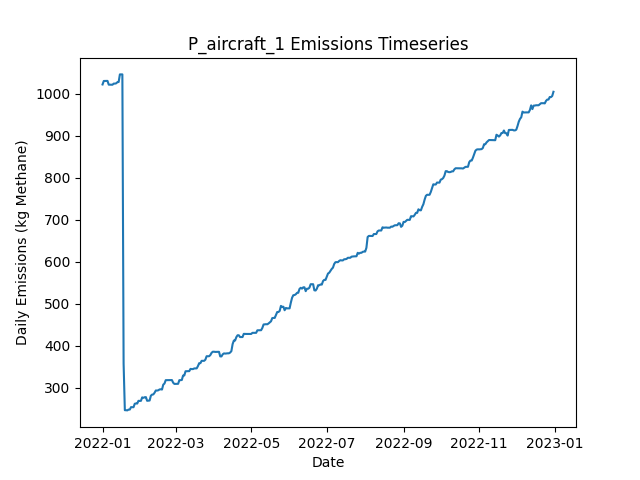

The data file committed next to this chart (first rows):
Date, Daily Emissions (Kg Methane), Daily Mitigable Emissions (Kg Methane), Daily Non-Mitigable Emissions (Kg Methan…, Daily Cost ($), Active Leaks, New Leaks, Leaks Repaired, Leaks Naturally Repaired, Leaks Tagged, Daily Repair Cost ($), Daily Natural Repair Cost ($), aircraft Deployment Cost ($), aircraft Sites flagged for Follow-Up, aircraft Leaks tagged for repair, aircraft Sites Visited, aircraft Travel Time (Minutes), aircraft Survey Time (Minutes), OGI_FU Deployment Cost ($), OGI_FU Sites flagged for Follow-Up, OGI_FU Leaks tagged for repair, OGI_FU Sites Visited, OGI_FU Travel Time (Minutes), OGI_FU Survey Time (Minutes)
2022-01-01, 1022, 818, 203.9, 250, 384, 386, 0, 2, 0.00000, 0.00000, 400, 250, 0, , 10, 20, 10, 0.00000, , 0, 0, 0, 0
2022-01-02, 1030, 826.3, 203.9, 0.00000, 385, 1, 0, 0, 0.00000, 0.00000, 0.00000, 0.00000, 0, , 0, 0, 0, 0.00000, , 0, 0, 0, 0
2022-01-03, 1030, 826.3, 203.9, 3000, 385, 0, 0, 0, 215, 0.00000, 0.00000, 0.00000, 10, , 0, 0, 0, 3000, , 215, 9, 360, 1080
2022-01-04, 1030, 826.3, 203.9, 500, 385, 0, 0, 0, 33, 0.00000, 0.00000, 0.00000, 0, , 0, 0, 0, 500, , 33, 1, 30, 120
2022-01-05, 1030, 826.5, 203.9, 0.00000, 386, 1, 0, 0, 0.00000, 0.00000, 0.00000, 0.00000, 0, , 0, 0, 0, 0.00000, , 0, 0, 0, 0
2022-01-06, 1022, 826.5, 195, 0.00000, 385, 0, 0, 0, 0.00000, 0.00000, 0.00000, 0.00000, 0, , 0, 0, 0, 0.00000, , 0, 0, 0, 0
2022-01-07, 1022, 826.5, 195, 0.00000, 385, 0, 0, 0, 0.00000, 0.00000, 0.00000, 0.00000, 0, , 0, 0, 0, 0.00000, , 0, 0, 0, 0
2022-01-08, 1022, 826.5, 195, 0.00000, 385, 0, 0, 0, 0.00000, 0.00000, 0.00000, 0.00000, 0, , 0, 0, 0, 0.00000, , 0, 0, 0, 0
2022-01-09, 1021, 826.3, 195, 0.00000, 384, 0, 0, 1, 0.00000, 0.00000, 200, 0.00000, 0, , 0, 0, 0, 0.00000, , 0, 0, 0, 0
2022-01-10, 1024, 829, 195, 0.00000, 385, 1, 0, 0, 0.00000, 0.00000, 0.00000, 0.00000, 0, , 0, 0, 0, 0.00000, , 0, 0, 0, 0
2022-01-11, 1024, 829, 195, 0.00000, 385, 0, 0, 0, 0.00000, 0.00000, 0.00000, 0.00000, 0, , 0, 0, 0, 0.00000, , 0, 0, 0, 0
2022-01-12, 1025, 831.7, 193, 0.00000, 385, 1, 0, 0, 0.00000, 0.00000, 0.00000, 0.00000, 0, , 0, 0, 0, 0.00000, , 0, 0, 0, 0
2022-01-13, 1027, 834.4, 193, 0.00000, 386, 1, 0, 0, 0.00000, 0.00000, 0.00000, 0.00000, 0, , 0, 0, 0, 0.00000, , 0, 0, 0, 0
2022-01-14, 1028, 834.4, 193.5, 0.00000, 387, 2, 0, 1, 0.00000, 0.00000, 200, 0.00000, 0, , 0, 0, 0, 0.00000, , 0, 0, 0, 0
2022-01-15, 1046, 844.2, 201.7, 0.00000, 391, 4, 0, 0, 0.00000, 0.00000, 0.00000, 0.00000, 0, , 0, 0, 0, 0.00000, , 0, 0, 0, 0
2022-01-16, 1046, 844.2, 201.7, 0.00000, 391, 0, 0, 0, 0.00000, 0.00000, 0.00000, 0.00000, 0, , 0, 0, 0, 0.00000, , 0, 0, 0, 0
2022-01-17, 1046, 844.2, 201.7, 0.00000, 391, 0, 0, 0, 0.00000, 0.00000, 0.00000, 0.00000, 0, , 0, 0, 0, 0.00000, , 0, 0, 0, 0
2022-01-18, 357.5, 155.7, 201.7, 38000, 201, 0, 190, 0, 0.00000, 38000, 0.00000, 0.00000, 0, , 0, 0, 0, 0.00000, , 0, 0, 0, 0
2022-01-19, 246.4, 42.68, 203.7, 6200, 171, 1, 31, 0, 0.00000, 6200, 0.00000, 0.00000, 0, , 0, 0, 0, 0.00000, , 0, 0, 0, 0
2022-01-20, 246.4, 42.68, 203.7, 0.00000, 171, 0, 0, 0, 0.00000, 0.00000, 0.00000, 0.00000, 0, , 0, 0, 0, 0.00000, , 0, 0, 0, 0
2022-01-21, 245.9, 42.68, 203.3, 0.00000, 170, 0, 0, 0, 0.00000, 0.00000, 0.00000, 0.00000, 0, , 0, 0, 0, 0.00000, , 0, 0, 0, 0
2022-01-22, 247.9, 42.68, 205.2, 0.00000, 171, 1, 0, 0, 0.00000, 0.00000, 0.00000, 0.00000, 0, , 0, 0, 0, 0.00000, , 0, 0, 0, 0
2022-01-23, 247.9, 42.68, 205.2, 0.00000, 171, 1, 0, 1, 0.00000, 0.00000, 200, 0.00000, 0, , 0, 0, 0, 0.00000, , 0, 0, 0, 0
2022-01-24, 253.7, 48.49, 205.2, 0.00000, 171, 1, 0, 1, 0.00000, 0.00000, 200, 0.00000, 0, , 0, 0, 0, 0.00000, , 0, 0, 0, 0
2022-01-25, 253.7, 48.49, 205.2, 0.00000, 171, 0, 0, 0, 0.00000, 0.00000, 0.00000, 0.00000, 0, , 0, 0, 0, 0.00000, , 0, 0, 0, 0
2022-01-26, 253.5, 48.27, 205.2, 0.00000, 170, 0, 0, 1, 0.00000, 0.00000, 200, 0.00000, 0, , 0, 0, 0, 0.00000, , 0, 0, 0, 0
2022-01-27, 261.8, 48.27, 213.5, 0.00000, 171, 1, 0, 0, 0.00000, 0.00000, 0.00000, 0.00000, 0, , 0, 0, 0, 0.00000, , 0, 0, 0, 0
2022-01-28, 262.5, 50.95, 211.5, 0.00000, 171, 1, 0, 0, 0.00000, 0.00000, 0.00000, 0.00000, 0, , 0, 0, 0, 0.00000, , 0, 0, 0, 0
2022-01-29, 262.3, 50.72, 211.5, 0.00000, 170, 0, 0, 1, 0.00000, 0.00000, 200, 0.00000, 0, , 0, 0, 0, 0.00000, , 0, 0, 0, 0
2022-01-30, 268.7, 57.2, 211.5, 0.00000, 172, 2, 0, 0, 0.00000, 0.00000, 0.00000, 0.00000, 0, , 0, 0, 0, 0.00000, , 0, 0, 0, 0
2022-01-31, 268.5, 56.98, 211.5, 0.00000, 172, 2, 0, 2, 0.00000, 0.00000, 400, 0.00000, 0, , 0, 0, 0, 0.00000, , 0, 0, 0, 0
2022-02-01, 268.7, 57.43, 211.3, 0.00000, 173, 2, 0, 0, 0.00000, 0.00000, 0.00000, 0.00000, 0, , 0, 0, 0, 0.00000, , 0, 0, 0, 0
2022-02-02, 277, 57.43, 219.6, 0.00000, 174, 1, 0, 0, 0.00000, 0.00000, 0.00000, 0.00000, 0, , 0, 0, 0, 0.00000, , 0, 0, 0, 0
2022-02-03, 275.7, 60.11, 215.6, 0.00000, 173, 1, 0, 0, 0.00000, 0.00000, 0.00000, 0.00000, 0, , 0, 0, 0, 0.00000, , 0, 0, 0, 0
2022-02-04, 277.3, 61.67, 215.6, 0.00000, 174, 1, 0, 0, 0.00000, 0.00000, 0.00000, 0.00000, 0, , 0, 0, 0, 0.00000, , 0, 0, 0, 0
2022-02-05, 277.5, 61.9, 215.6, 0.00000, 175, 1, 0, 0, 0.00000, 0.00000, 0.00000, 0.00000, 0, , 0, 0, 0, 0.00000, , 0, 0, 0, 0
2022-02-06, 268.8, 61.9, 206.9, 0.00000, 175, 1, 0, 0, 0.00000, 0.00000, 0.00000, 0.00000, 0, , 0, 0, 0, 0.00000, , 0, 0, 0, 0
2022-02-07, 269, 61.67, 207.4, 0.00000, 175, 1, 0, 1, 0.00000, 0.00000, 200, 0.00000, 0, , 0, 0, 0, 0.00000, , 0, 0, 0, 0
2022-02-08, 269.5, 61.45, 208, 0.00000, 175, 1, 0, 1, 0.00000, 0.00000, 200, 0.00000, 0, , 0, 0, 0, 0.00000, , 0, 0, 0, 0
2022-02-09, 280.9, 64.13, 216.7, 0.00000, 178, 3, 0, 0, 0.00000, 0.00000, 0.00000, 0.00000, 0, , 0, 0, 0, 0.00000, , 0, 0, 0, 0
2022-02-10, 283.6, 66.81, 216.7, 0.00000, 179, 1, 0, 0, 0.00000, 0.00000, 0.00000, 0.00000, 0, , 0, 0, 0, 0.00000, , 0, 0, 0, 0
2022-02-11, 284, 67.26, 216.7, 0.00000, 181, 2, 0, 0, 0.00000, 0.00000, 0.00000, 0.00000, 0, , 0, 0, 0, 0.00000, , 0, 0, 0, 0
2022-02-12, 288, 71.28, 216.7, 0.00000, 182, 2, 0, 1, 0.00000, 0.00000, 200, 0.00000, 0, , 0, 0, 0, 0.00000, , 0, 0, 0, 0
2022-02-13, 293.4, 76.64, 216.7, 0.00000, 184, 2, 0, 0, 0.00000, 0.00000, 0.00000, 0.00000, 0, , 0, 0, 0, 0.00000, , 0, 0, 0, 0
2022-02-14, 293.2, 76.42, 216.7, 0.00000, 183, 0, 0, 1, 0.00000, 0.00000, 200, 0.00000, 0, , 0, 0, 0, 0.00000, , 0, 0, 0, 0
2022-02-15, 293.8, 76.42, 217.4, 0.00000, 184, 1, 0, 0, 0.00000, 0.00000, 0.00000, 0.00000, 0, , 0, 0, 0, 0.00000, , 0, 0, 0, 0
2022-02-16, 295.8, 76.42, 219.4, 0.00000, 185, 1, 0, 0, 0.00000, 0.00000, 0.00000, 0.00000, 0, , 0, 0, 0, 0.00000, , 0, 0, 0, 0
2022-02-17, 296.3, 76.42, 219.8, 0.00000, 186, 2, 0, 1, 0.00000, 0.00000, 200, 0.00000, 0, , 0, 0, 0, 0.00000, , 0, 0, 0, 0
2022-02-18, 295.6, 76.42, 219.2, 0.00000, 185, 0, 0, 0, 0.00000, 0.00000, 0.00000, 0.00000, 0, , 0, 0, 0, 0.00000, , 0, 0, 0, 0
2022-02-19, 307.2, 79.1, 228.1, 0.00000, 187, 2, 0, 0, 0.00000, 0.00000, 0.00000, 0.00000, 0, , 0, 0, 0, 0.00000, , 0, 0, 0, 0
2022-02-20, 309.9, 81.78, 228.1, 0.00000, 188, 1, 0, 0, 0.00000, 0.00000, 0.00000, 0.00000, 0, , 0, 0, 0, 0.00000, , 0, 0, 0, 0
2022-02-21, 317.9, 89.83, 228.1, 0.00000, 188, 1, 0, 1, 0.00000, 0.00000, 200, 0.00000, 0, , 0, 0, 0, 0.00000, , 0, 0, 0, 0
2022-02-22, 317.9, 89.83, 228.1, 0.00000, 188, 0, 0, 0, 0.00000, 0.00000, 0.00000, 0.00000, 0, , 0, 0, 0, 0.00000, , 0, 0, 0, 0
2022-02-23, 317.9, 89.83, 228.1, 0.00000, 188, 0, 0, 0, 0.00000, 0.00000, 0.00000, 0.00000, 0, , 0, 0, 0, 0.00000, , 0, 0, 0, 0
2022-02-24, 317.9, 89.83, 228.1, 0.00000, 188, 0, 0, 0, 0.00000, 0.00000, 0.00000, 0.00000, 0, , 0, 0, 0, 0.00000, , 0, 0, 0, 0
2022-02-25, 317.9, 89.83, 228.1, 0.00000, 188, 0, 0, 0, 0.00000, 0.00000, 0.00000, 0.00000, 0, , 0, 0, 0, 0.00000, , 0, 0, 0, 0
2022-02-26, 318.2, 90.05, 228.1, 0.00000, 189, 1, 0, 0, 0.00000, 0.00000, 0.00000, 0.00000, 0, , 0, 0, 0, 0.00000, , 0, 0, 0, 0
2022-02-27, 311.9, 92.73, 219.2, 0.00000, 188, 1, 0, 0, 0.00000, 0.00000, 0.00000, 0.00000, 0, , 0, 0, 0, 0.00000, , 0, 0, 0, 0
2022-02-28, 309, 98.09, 210.9, 0.00000, 189, 2, 0, 0, 0.00000, 0.00000, 0.00000, 0.00000, 0, , 0, 0, 0, 0.00000, , 0, 0, 0, 0
2022-03-01, 309, 98.09, 210.9, 0.00000, 189, 0, 0, 0, 0.00000, 0.00000, 0.00000, 0.00000, 0, , 0, 0, 0, 0.00000, , 0, 0, 0, 0
... 305 more rows
